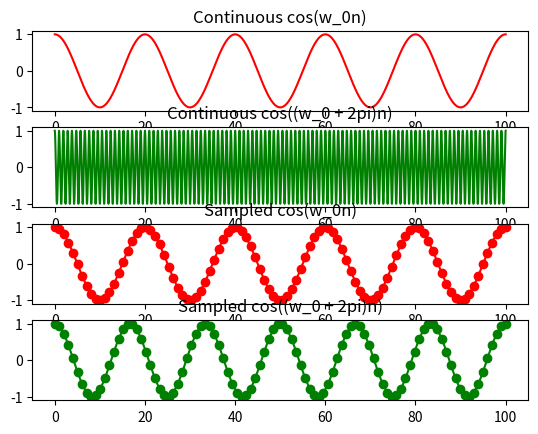

Source code (Python):

# Python program showing  
# Graphical representation of  
# cos() function  
import math 
import numpy as np 
import matplotlib.pyplot as plt  
  
n_continuous = np.linspace(0, 100, 20000) 
n_discrete = np.linspace(0, 100, 100) 
  
cont_cos_w0n = [] 
cont_cos_w0_2pi_n = []
discrete_cos_w0n = [] 
discrete_cos_w0_2pi_n = []

omega = (2 * np.pi / 20) 
omega2 = (2*np.pi / 20) + 2 * np.pi

for i in range(len(n_discrete)): 
    discrete_cos_w0n.append(math.cos(omega * n_discrete[i])) 
    discrete_cos_w0_2pi_n.append(math.cos(omega2 * n_discrete[i]))
    i += 1
  

for i in range(len(n_continuous)): 
    cont_cos_w0n.append(math.cos(omega * n_continuous[i])) 
    cont_cos_w0_2pi_n.append(math.cos(omega2 * n_continuous[i]))
    i += 1

  
fig = plt.figure()
axs = []
axs.append(fig.add_subplot(411))
axs[0].plot(n_continuous, cont_cos_w0n, color = 'red')
axs[0].title.set_text("Continuous cos(w_0n)")
axs.append(fig.add_subplot(412))
axs[1].plot(n_continuous, cont_cos_w0_2pi_n, color = 'green')
axs[1].title.set_text("Continuous cos((w_0 + 2pi)n)")
axs.append(fig.add_subplot(413))
axs[2].plot(n_discrete, discrete_cos_w0n, color = 'red', marker='o')
axs[2].title.set_text("Sampled cos(w_0n)")
axs.append(fig.add_subplot(414))
axs[3].plot(n_discrete, discrete_cos_w0_2pi_n, color = 'green', marker='o')
axs[3].title.set_text("Sampled cos((w_0 + 2pi)n)")
plt.show()  
